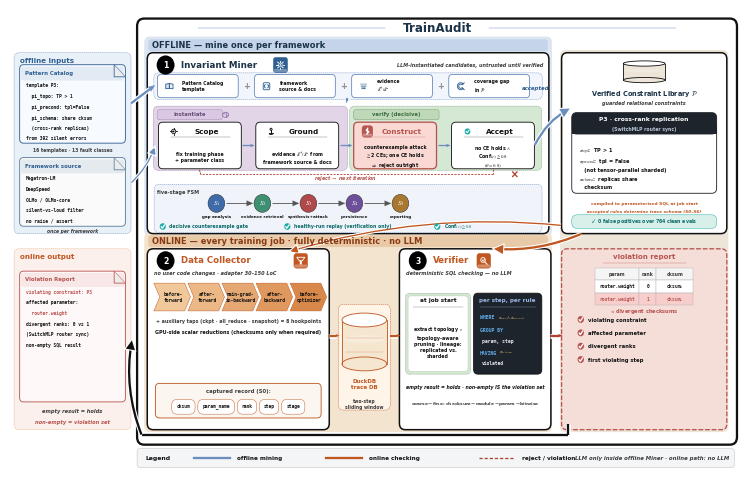

Python code for this plot: (Note: this script raises an exception after producing the figure.)
#!/usr/bin/env python3
"""v30 = v29 + Library subtitle clear of P3 dark header (no label change).
'guarded relational constraints' sits on white, not on charcoal band.
Labels identical to v29/v22. No Agents / 0-4 / 43k / fake hex.
"""
import matplotlib
matplotlib.use('Agg')
import matplotlib.pyplot as plt
import numpy as _np
from matplotlib.patches import FancyBboxPatch, FancyArrowPatch, Ellipse, Rectangle, Circle, Polygon
from matplotlib import rcParams

rcParams.update({
    'font.family': 'sans-serif',
    'font.sans-serif': ['DejaVu Sans', 'Arial', 'Helvetica', 'sans-serif'],
    'mathtext.fontset': 'stix',
    'pdf.fonttype': 42,
    'text.antialiased': True,
    'axes.linewidth': 0.7,
    'font.weight': 'medium',
})

# QUITE deeper pastels (Fig.3 path fills) + navy impact
BLUE = '#306092'          # QUITE navy
BLUE_SOFT = '#6C8EBF'
BLUE_DEEP = '#1A3348'
BLUE_BG = '#DCE6F2'       # deeper offline wash (was near-white)
ORANGE = '#C05621'
ORANGE_BG = '#F3E4D0'     # deeper online wash
ORANGE_SOFT = '#E8A87C'
RED = '#B85450'
RED_DEEP = '#AE4132'
GREEN = '#1AABA8'
GREEN_BG = '#D8EFEA'
DARK = '#111111'          # high-contrast ink
GRAY = '#3D3D3D'          # darker secondary (more impact)
GRAY_LINE = '#8A8A8A'
CARD = '#FFFFFF'
HUB_BG = '#EDE6D8'        # deeper beige hub
VIOL_BG = '#F5DDD8'       # deeper rose
LAVENDER = '#E1D5E7'      # QUITE lavender
PURPLE = '#9673A6'
MINT = '#D5E8D4'          # QUITE mint
PEACH = '#FAD9D5'         # QUITE peach
CREAM = '#FFF2CC'         # deeper cream
# stroke ladder — slightly heavier for impact
LW_HAIR, LW_THIN, LW_MID, LW_THICK = 0.32, 0.62, 0.95, 1.65

W, H = 144, 100
fig = plt.figure(figsize=(7.35, 4.62))  # denser print frame (QUITE packing)
ax = fig.add_axes([0.002, 0.002, 0.996, 0.996])
ax.set_xlim(0, W)
ax.set_ylim(0, H)
ax.axis('off')


def box(x, y, w, h, fc=CARD, ec=DARK, lw=None, r=1.05, ls='-', z=2):
    if lw is None:
        lw = LW_THIN
    p = FancyBboxPatch((x, y), w, h, boxstyle=f'round,pad=0,rounding_size={r}',
                       fc=fc, ec=ec, lw=lw, ls=ls, zorder=z,
                       joinstyle='round', capstyle='round')
    ax.add_patch(p)
    return p


def txt(x, y, s, fs=5, w='bold', c=DARK, ha='center', va='center',
        style='normal', family=None, ls=1.28, z=5):
    # default bold = QUITE high-contrast type; pass w='normal' for dense mono
    kw = dict(fontsize=fs, fontweight=w, color=c, ha=ha, va=va,
              style=style, linespacing=ls, zorder=z)
    if family:
        kw['family'] = family
    ax.text(x, y, s, **kw)


import matplotlib.patheffects as _pe


def arrow(p0, p1, c=DARK, lw=None, ls='-', style='-|>', ms=11, cs=None, z=4,
          halo=False):
    """Shaft + triangular head (never head-only / never overlap). Curved → patch."""
    if lw is None:
        lw = LW_MID
    p0 = _np.asarray(p0, dtype=float)
    p1 = _np.asarray(p1, dtype=float)
    if cs is not None:
        a = FancyArrowPatch(tuple(p0), tuple(p1), arrowstyle=style, mutation_scale=ms,
                            color=c, lw=lw, linestyle=ls, zorder=z,
                            connectionstyle=cs,
                            shrinkA=0.4, shrinkB=0.4,
                            joinstyle='miter', capstyle='butt')
        if halo:
            a.set_path_effects([_pe.Stroke(linewidth=lw + 1.6, foreground='white'),
                                _pe.Normal()])
        ax.add_patch(a)
        return
    v = p1 - p0
    L = float(_np.linalg.norm(v))
    if L < 1e-6:
        return
    u = v / L
    # head ≤ 35% of span → visible shaft; style='-' = shaft only
    head = 0.0 if style == '-' else min(1.25, max(0.5, L * 0.30))
    if style != '-' and L - head < 0.7:
        head = max(0.35, L * 0.38)
    base = p1 - u * head if head > 0 else p1
    if halo:
        ax.plot([p0[0], base[0]], [p0[1], base[1]], color='white', lw=lw + 1.8,
                solid_capstyle='butt', zorder=z - 0.1)
    ax.plot([p0[0], base[0]], [p0[1], base[1]], color=c, lw=lw,
            solid_capstyle='butt', zorder=z, linestyle=ls)
    if head > 0:
        perp = _np.array([-u[1], u[0]])
        hw = head * 0.40
        tri = _np.vstack([p1, base + perp * hw, base - perp * hw])
        ax.add_patch(Polygon(tri, closed=True, fc=c, ec=c, lw=0.15, zorder=z + 0.2))


def cyl(x, y, w, h, fc='#dbe7f3', ec=BLUE, z=3):
    # soft-banded cylinder (QUITE DB chrome)
    ax.add_patch(Rectangle((x, y + h * 0.12), w, h * 0.76, fc=fc, ec='none', zorder=z))
    ax.add_patch(Ellipse((x + w / 2, y + h * 0.12), w, h * 0.24, fc=fc, ec=ec, lw=LW_THIN, zorder=z))
    ax.plot([x, x], [y + h * 0.12, y + h * 0.88], color=ec, lw=LW_THIN, zorder=z + 1)
    ax.plot([x + w, x + w], [y + h * 0.12, y + h * 0.88], color=ec, lw=LW_THIN, zorder=z + 1)
    ax.add_patch(Ellipse((x + w / 2, y + h * 0.88), w, h * 0.24, fc='#FFFFFF', ec=ec, lw=LW_THIN, zorder=z + 2))
    ax.add_patch(Ellipse((x + w / 2, y + h * 0.55), w * 0.92, h * 0.14,
                         fc='white', ec='none', alpha=0.22, zorder=z + 1))


def badge(x, y, n, c='#000000', r=1.75, fs=5.6):
    ax.add_patch(Circle((x + 0.08, y - 0.1), r, fc='#000000', ec='none', alpha=0.12, zorder=5.8))
    ax.add_patch(Circle((x, y), r, fc=c, ec='none', zorder=6))
    txt(x, y - 0.04, n, fs=fs, w='bold', c='white', z=7)


def shadow(x, y, w, h, r=1.0):
    # QUITE crops are flat — keep only a hairline lift (no muddy dual shadow)
    ax.add_patch(FancyBboxPatch((x + 0.18, y - 0.22), w, h,
                 boxstyle=f'round,pad=0,rounding_size={r}',
                 fc='#000000', ec='none', alpha=0.025, zorder=1.6))


def chip(cx, cy, s, c):
    ax.add_patch(FancyBboxPatch((cx - s, cy - s), 2 * s, 2 * s,
                 boxstyle='round,pad=0,rounding_size=0.5',
                 fc=c, ec=c, lw=LW_HAIR, zorder=5.5))
    ax.add_patch(FancyBboxPatch((cx - s + 0.12, cy - s + 0.12), 2 * s - 0.24, 0.55,
                 boxstyle='round,pad=0,rounding_size=0.2',
                 fc='white', ec='none', alpha=0.32, zorder=5.6))


def pill(x, y, w, h, t, fc, ec, tc=DARK, fs=3.8):
    box(x, y, w, h, fc=fc, ec=ec, lw=LW_HAIR, r=min(h / 2, 1.05), z=4)
    txt(x + w / 2, y + h / 2, t, fs=fs, family='monospace', c=tc, z=5)


def checkbox(x, y, sz, c):
    # QUITE-style solid teal/red check disc
    ax.add_patch(Circle((x + sz / 2, y + sz / 2), sz * 0.55, fc=c, ec='none', zorder=5))
    ax.plot([x + 0.22 * sz, x + 0.42 * sz, x + 0.82 * sz],
            [y + 0.48 * sz, y + 0.22 * sz, y + 0.78 * sz], color='white', lw=LW_MID, zorder=6,
            solid_capstyle='round', solid_joinstyle='round')


def icon_target(cx, cy, s, c, lw=None):
    if lw is None:
        lw = LW_THIN
    ax.add_patch(Circle((cx, cy), 0.55 * s, fc='#EEF3F9', ec=c, lw=lw, zorder=6))
    ax.add_patch(Circle((cx, cy), 0.22 * s, fc=c, ec='none', zorder=6))
    for dx, dy in ((1, 0), (-1, 0), (0, 1), (0, -1)):
        ax.plot([cx + 0.55 * s * dx, cx + 0.95 * s * dx],
                [cy + 0.55 * s * dy, cy + 0.95 * s * dy], color=c, lw=lw, zorder=6)


def icon_layers(cx, cy, s, c, lw=None):
    if lw is None:
        lw = LW_THIN
    for k, (dy, alpha) in enumerate(((0.55, 0.35), (0.0, 0.55), (-0.55, 0.8))):
        w = (1.0 - 0.18 * k) * s
        ax.add_patch(FancyBboxPatch((cx - w, cy + dy * s - 0.22 * s), 2 * w, 0.44 * s,
                     boxstyle='round,pad=0,rounding_size=0.12',
                     fc=c, ec='none', alpha=alpha, zorder=6))


def icon_checkc(cx, cy, s, c, lw=None):
    if lw is None:
        lw = LW_THIN
    ax.add_patch(Circle((cx, cy), 0.75 * s, fc=GREEN, ec='none', zorder=6))
    ax.plot([cx - 0.35 * s, cx - 0.08 * s, cx + 0.42 * s],
            [cy + 0.0 * s, cy - 0.32 * s, cy + 0.32 * s], color='white', lw=lw * 1.2, zorder=6)


# ---------- soft-fill icons (QUITE PPT chrome) ----------
def icon_book(cx, cy, s, c, lw=None):
    if lw is None:
        lw = LW_THIN
    for sgn, fc in ((-1, '#D6E4F5'), (1, '#EAF1FA')):
        xs = [cx, cx + sgn * 1.05 * s, cx + sgn * 1.05 * s, cx]
        ys = [cy + 0.75 * s, cy + 0.55 * s, cy - 0.7 * s, cy - 0.55 * s]
        ax.add_patch(Polygon(list(zip(xs, ys)), closed=True, fc=fc, ec=c, lw=lw, zorder=6))
    ax.plot([cx, cx], [cy - 0.55 * s, cy + 0.75 * s], color=c, lw=lw, zorder=7)

def icon_doc(cx, cy, s, c, lw=None):
    if lw is None:
        lw = LW_THIN
    w, h, f = 0.85 * s, 1.15 * s, 0.35 * s
    xs = [cx - w, cx + w - f, cx + w, cx + w, cx - w, cx - w]
    ys = [cy + h, cy + h, cy + h - f, cy - h, cy - h, cy + h]
    ax.add_patch(Polygon(list(zip(xs, ys)), closed=True, fc='#F4F8FC', ec=c, lw=lw, zorder=6))
    ax.add_patch(Polygon([(cx + w - f, cy + h), (cx + w, cy + h - f), (cx + w - f, cy + h - f)],
                         closed=True, fc='#D0D8E4', ec=c, lw=LW_HAIR, zorder=7))
    # header band
    ax.add_patch(Rectangle((cx - w + 0.05 * s, cy + 0.35 * s), 2 * w - f - 0.1 * s, 0.55 * s,
                           fc=c, ec='none', alpha=0.18, zorder=6.5))
    for k, dy in enumerate((0.15, -0.25, -0.55)):
        ax.plot([cx - 0.5 * w, cx + (0.5 - 0.15 * k) * w], [cy + dy * s] * 2,
                color=c, lw=lw * 0.75, alpha=0.85, zorder=7)

def icon_gear(cx, cy, s, c, lw=None):
    if lw is None:
        lw = LW_THIN
    import numpy as _np
    ax.add_patch(Circle((cx, cy), 0.62 * s, fc='#EAF1FA' if c == 'white' else '#D6E4F5',
                        ec=c if c != 'white' else BLUE, lw=lw, zorder=6))
    ax.add_patch(Circle((cx, cy), 0.26 * s, fc='white', ec=c if c != 'white' else BLUE,
                        lw=lw * 0.85, zorder=6))
    ec = c if c != 'white' else 'white'
    for th in _np.arange(0, 360, 45):
        r = _np.deg2rad(th)
        ax.plot([cx + 0.62 * s * _np.cos(r), cx + 0.95 * s * _np.cos(r)],
                [cy + 0.62 * s * _np.sin(r), cy + 0.95 * s * _np.sin(r)],
                color=ec, lw=lw * 1.15, zorder=6, solid_capstyle='round')

def icon_shield(cx, cy, s, c, lw=None):
    if lw is None:
        lw = LW_THIN
    xs = [cx - 0.75 * s, cx + 0.75 * s, cx + 0.75 * s, cx, cx - 0.75 * s]
    ys = [cy + 0.75 * s, cy + 0.75 * s, cy - 0.05 * s, cy - 0.95 * s, cy - 0.05 * s]
    fc = 'white' if c == 'white' else '#E8F7F6'
    ec = c if c != 'white' else '#FFFFFF'
    ax.add_patch(Polygon(list(zip(xs, ys)), closed=True, fc=fc, ec=ec, lw=lw, zorder=6))
    ax.plot([cx - 0.32 * s, cx - 0.05 * s, cx + 0.42 * s],
            [cy + 0.02 * s, cy - 0.3 * s, cy + 0.38 * s],
            color=GREEN if c != 'white' else 'white', lw=lw, zorder=7)

def icon_replay(cx, cy, s, c, lw=None):
    if lw is None:
        lw = LW_THIN
    from matplotlib.patches import Arc as _Arc
    ax.add_patch(Circle((cx, cy), 0.85 * s, fc='#EEF3F9', ec='none', zorder=5.5))
    ax.add_patch(_Arc((cx, cy), 1.7 * s, 1.7 * s, angle=0, theta1=300, theta2=210,
                      ec=c, lw=lw, zorder=6))
    import numpy as _np
    r = _np.deg2rad(210)
    tipx, tipy = cx + 0.85 * s * _np.cos(r), cy + 0.85 * s * _np.sin(r)
    ax.add_patch(Polygon([(tipx + 0.32 * s, tipy + 0.1 * s),
                          (tipx - 0.22 * s, tipy + 0.28 * s),
                          (tipx + 0.05 * s, tipy - 0.38 * s)],
                         closed=True, fc=c, ec='none', zorder=6))

def icon_search(cx, cy, s, c, lw=None):
    if lw is None:
        lw = LW_THIN
    ec = c if c != 'white' else 'white'
    ax.add_patch(Circle((cx - 0.25 * s, cy + 0.25 * s), 0.62 * s,
                        fc='#EAF1FA' if c != 'white' else 'none',
                        ec=ec, lw=lw, zorder=6, alpha=0.95 if c != 'white' else 1))
    ax.plot([cx + 0.22 * s, cx + 0.85 * s], [cy - 0.22 * s, cy - 0.85 * s],
            color=ec, lw=lw * 1.25, zorder=6, solid_capstyle='round')
    if c != 'white':
        ax.plot([cx - 0.5 * s, cx - 0.28 * s, cx + 0.08 * s],
                [cy + 0.22 * s, cy - 0.02 * s, cy + 0.52 * s], color=GREEN, lw=lw * 0.9, zorder=6)

def icon_funnel(cx, cy, s, c, lw=None):
    """Data Collector — lifecycle funnel (better than T-probe)."""
    if lw is None:
        lw = LW_THIN
    ec = 'white' if c == 'white' else c
    top = [(cx - 1.05 * s, cy + 0.85 * s), (cx + 1.05 * s, cy + 0.85 * s),
           (cx + 0.38 * s, cy + 0.0 * s), (cx - 0.38 * s, cy + 0.0 * s)]
    ax.add_patch(Polygon(top, closed=True,
                         fc=('none' if c == 'white' else '#F8EDE0'),
                         ec=ec, lw=lw, zorder=6))
    ax.add_patch(FancyBboxPatch((cx - 0.26 * s, cy - 0.9 * s), 0.52 * s, 0.95 * s,
                 boxstyle='round,pad=0,rounding_size=0.08',
                 fc=ec, ec='none', zorder=6))


def icon_code(cx, cy, s, c, lw=None):
    """Framework source — code brackets."""
    if lw is None:
        lw = LW_THIN
    ax.add_patch(FancyBboxPatch((cx - 0.95 * s, cy - 0.95 * s), 1.9 * s, 1.9 * s,
                 boxstyle='round,pad=0,rounding_size=0.25',
                 fc='#F4F8FC', ec=c, lw=lw, zorder=6))
    # < >
    ax.plot([cx - 0.35 * s, cx - 0.7 * s, cx - 0.35 * s],
            [cy + 0.45 * s, cy, cy - 0.45 * s], color=c, lw=lw * 1.1, zorder=7,
            solid_joinstyle='round', solid_capstyle='round')
    ax.plot([cx + 0.35 * s, cx + 0.7 * s, cx + 0.35 * s],
            [cy + 0.45 * s, cy, cy - 0.45 * s], color=c, lw=lw * 1.1, zorder=7,
            solid_joinstyle='round', solid_capstyle='round')


def icon_gap(cx, cy, s, c, lw=None):
    """Coverage gap — incomplete ring (missing slice in library P)."""
    if lw is None:
        lw = LW_THIN
    from matplotlib.patches import Wedge
    ax.add_patch(Wedge((cx, cy), 0.95 * s, 40, 320, width=0.38 * s,
                       fc='#EEF3F9', ec=c, lw=lw, zorder=6))
    ax.plot([cx + 0.55 * s, cx + 1.05 * s], [cy + 0.55 * s, cy + 0.95 * s],
            color=c, lw=lw * 1.1, zorder=7, solid_capstyle='round')
    ax.plot([cx + 0.55 * s, cx + 1.05 * s], [cy - 0.55 * s, cy - 0.95 * s],
            color=c, lw=lw * 1.1, zorder=7, solid_capstyle='round')


def icon_bolt(cx, cy, s, c, lw=None):
    """Construct / counterexample attack — lightning bolt."""
    if lw is None:
        lw = LW_THIN
    pts = [(cx + 0.15 * s, cy + 0.95 * s), (cx - 0.45 * s, cy + 0.1 * s),
           (cx + 0.05 * s, cy + 0.1 * s), (cx - 0.2 * s, cy - 0.95 * s),
           (cx + 0.55 * s, cy - 0.05 * s), (cx + 0.1 * s, cy - 0.05 * s)]
    fc = 'white' if c == 'white' else PEACH
    ec = c if c != 'white' else 'white'
    ax.add_patch(Polygon(pts, closed=True, fc=fc, ec=ec, lw=lw, zorder=6))


def icon_anchor(cx, cy, s, c, lw=None):
    """Ground — evidence grounding."""
    if lw is None:
        lw = LW_THIN
    from matplotlib.patches import Arc as _Arc
    ax.add_patch(Circle((cx, cy + 0.55 * s), 0.28 * s, fc='#EEF3F9', ec=c, lw=lw, zorder=6))
    ax.plot([cx, cx], [cy + 0.27 * s, cy - 0.35 * s], color=c, lw=lw * 1.15, zorder=6)
    ax.add_patch(_Arc((cx, cy - 0.35 * s), 1.2 * s, 0.9 * s, angle=0,
                      theta1=200, theta2=340, ec=c, lw=lw, zorder=6))
    ax.plot([cx - 0.55 * s, cx + 0.55 * s], [cy - 0.35 * s] * 2, color=c, lw=lw, zorder=6)


def icon_verify(cx, cy, s, c, lw=None):
    """Verifier — magnifier + check (SQL checking)."""
    if lw is None:
        lw = LW_THIN
    ec = c if c != 'white' else 'white'
    ax.add_patch(Circle((cx - 0.2 * s, cy + 0.2 * s), 0.58 * s,
                        fc='#EAF1FA' if c != 'white' else 'none', ec=ec, lw=lw, zorder=6))
    ax.plot([cx + 0.25 * s, cx + 0.85 * s], [cy - 0.25 * s, cy - 0.85 * s],
            color=ec, lw=lw * 1.3, zorder=6, solid_capstyle='round')
    chk = 'white' if c == 'white' else GREEN
    ax.plot([cx - 0.42 * s, cx - 0.18 * s, cx + 0.22 * s],
            [cy + 0.18 * s, cy - 0.05 * s, cy + 0.45 * s],
            color=chk, lw=lw * 1.05, zorder=7, solid_capstyle='round', solid_joinstyle='round')


def icon_person(cx, cy, s, c):
    ax.add_patch(Circle((cx, cy + 0.5 * s), 0.42 * s, fc=c, ec='none', zorder=6))
    ax.add_patch(Ellipse((cx, cy - 0.45 * s), 1.5 * s, 1.05 * s, fc=c, ec='none', zorder=6))

# back-compat alias
icon_probe = icon_funnel


# ================= symmetry grid (left bay ↔ lanes ↔ right bay) =================
# Twin lanes share H; denser packing vs v24 (same inset symmetry).
BAND_X, BAND_W, BAND_H = 27.2, 78.6, 2.15
BAND_INSET = 0.32
ON_Y, ON_H = 15.6, 33.2            # compact equal lanes
BAND_ON_Y = ON_Y + ON_H + BAND_INSET
OFF_Y = BAND_ON_Y + BAND_H + BAND_INSET
OFF_H = ON_H
BAND_OFF_Y = OFF_Y + OFF_H + BAND_INSET
LX, LW = 0.8, 23.0
RX, RW = 108.5, 32.5
CX = LX + LW / 2
_OUTER_X, _OUTER_W = 25.0, 118.0
_TITLE_CX = _OUTER_X + _OUTER_W / 2   # true center of outer frame

# ================= outer container =================
_BOTTOM_PAD = 2.75   # room for under-lane output arrow (no text cover)
_TITLE_AIR = 2.05
_TOP_PAD = 1.75
_outer_y = ON_Y - _BOTTOM_PAD
_title_y = BAND_OFF_Y + BAND_H + _TITLE_AIR
_outer_top = _title_y + _TOP_PAD
_outer_h = _outer_top - _outer_y
assert _outer_top < 99.2, (_outer_top, 'title/frame overflow')
shadow(_OUTER_X, _outer_y, _OUTER_W, _outer_h, r=1.6)
box(_OUTER_X, _outer_y, _OUTER_W, _outer_h, fc='#FFFFFF', ec='#111111', lw=LW_THICK, r=1.4, z=1.8)
box(26.4, OFF_Y - 0.45, 80.2, OFF_H + BAND_H + BAND_INSET + 0.95, fc=BLUE_BG, ec='none', r=1.1, z=1.85)
box(26.4, ON_Y - 0.45, 80.2, ON_H + BAND_H + BAND_INSET + 0.95, fc=ORANGE_BG, ec='none', r=1.1, z=1.85)
box(RX - 0.3, ON_Y - 0.45, RW + 0.6, OFF_Y + OFF_H - ON_Y + 0.95, fc=HUB_BG, ec='none', r=1.1, z=1.85)
txt(_TITLE_CX, _title_y, 'TrainAudit', fs=8.6, w='bold', c=BLUE_DEEP)
ax.plot([_OUTER_X + 12.0, _TITLE_CX - 10.2], [_title_y, _title_y], color=BLUE_SOFT, lw=LW_HAIR, zorder=4)
ax.plot([_TITLE_CX + 10.2, _OUTER_X + _OUTER_W - 12.0], [_title_y, _title_y],
        color=BLUE_SOFT, lw=LW_HAIR, zorder=4)

ax.add_patch(FancyBboxPatch((BAND_X, BAND_OFF_Y), BAND_W, BAND_H,
             boxstyle='round,pad=0,rounding_size=0.5',
             fc='#C5D4E8', ec='none', zorder=2))
txt(BAND_X + 0.8, BAND_OFF_Y + BAND_H / 2, 'OFFLINE — mine once per framework',
    fs=5.95, w='bold', c=BLUE_DEEP, ha='left')
ax.add_patch(FancyBboxPatch((BAND_X, BAND_ON_Y), BAND_W, BAND_H,
             boxstyle='round,pad=0,rounding_size=0.5',
             fc='#E8C9A8', ec='none', zorder=2))
txt(BAND_X + 0.8, BAND_ON_Y + BAND_H / 2, 'ONLINE — every training job · fully deterministic · no LLM',
    fs=5.95, w='bold', c='#8A3A12', ha='left')


def folded_doc(x, y, w, h, lines, title=None, title_c=DARK, ec=DARK, fc='#fafafa', hl=None):
    """QUITE doc card: generous pad, sharp ink, soft header wash."""
    fold = min(2.2, w * 0.18)
    shadow(x, y, w, h, r=0.75)
    ax.add_patch(FancyBboxPatch((x, y), w, h, boxstyle='round,pad=0,rounding_size=0.75',
                                fc=fc, ec=ec, lw=LW_THIN, zorder=3,
                                joinstyle='round'))
    if title:
        ax.add_patch(FancyBboxPatch((x + 0.25, y + h - 2.9), w - 0.5, 2.55,
                     boxstyle='round,pad=0,rounding_size=0.45',
                     fc=title_c, ec='none', alpha=0.10, zorder=3.5))
        txt(x + 1.05, y + h - 1.55, title, fs=3.9, w='bold', c=title_c, ha='left', z=5)
        y0 = y + h - 3.85
    else:
        y0 = y + h - 2.0
    ax.add_patch(Polygon([(x + w - fold, y + h), (x + w, y + h - fold), (x + w - fold, y + h - fold)],
                         closed=True, fc='#ECECEC', ec=ec, lw=LW_HAIR, zorder=4))
    ax.plot([x + w - fold, x + w - fold, x + w], [y + h, y + h - fold, y + h - fold],
            color=ec, lw=LW_HAIR, zorder=5)
    for i, ln in enumerate(lines):
        fam = None if ('$' in ln or '\\' in ln) else 'monospace'
        cc = (hl or {}).get(i, DARK)
        txt(x + 1.15, y0 - i * 1.95, ln, fs=3.3, family=fam, ha='left',
            c=cc, w='bold', z=5, ls=1.3)


def dashed_group(x, y, w, h, fc, label=None, lc=GRAY):
    """QUITE soft pastel subsection — pale fill + light dashed rim."""
    box(x, y, w, h, fc=fc, ec=lc, lw=LW_HAIR, r=1.0, ls=(0, (2.6, 1.8)), z=2)
    if label:
        txt(x + 1.4, y + h - 1.45, label, fs=3.7, w='bold', c=lc, ha='left', z=5)


def icon_agent(cx, cy, s, tool='bulb', c='#39404d'):
    """QUITE person+tool agent glyph (offline roles only)."""
    import numpy as _np
    ax.add_patch(Circle((cx, cy + 0.55 * s), 0.38 * s, fc=c, ec='none', zorder=6))
    ax.add_patch(Ellipse((cx, cy - 0.35 * s), 1.1 * s, 0.95 * s, fc=c, ec='none', zorder=6))
    if tool == 'bulb':
        ax.add_patch(Circle((cx + 0.85 * s, cy + 0.7 * s), 0.32 * s, fc='none', ec=c, lw=0.55, zorder=6))
        ax.plot([cx + 0.85 * s, cx + 0.85 * s], [cy + 0.38 * s, cy + 0.15 * s], color=c, lw=0.55, zorder=6)
    elif tool == 'pen':
        ax.plot([cx + 0.55 * s, cx + 1.15 * s], [cy + 0.15 * s, cy + 0.85 * s], color=c, lw=0.7, zorder=6)
        ax.plot([cx + 0.55 * s, cx + 0.7 * s], [cy + 0.15 * s, cy + 0.0 * s], color=c, lw=0.55, zorder=6)
    elif tool == 'shield':
        icon_shield(cx + 0.9 * s, cy + 0.55 * s, 0.55 * s, c, lw=0.55)
    elif tool == 'disk':
        ax.add_patch(Ellipse((cx + 0.9 * s, cy + 0.55 * s), 0.7 * s, 0.45 * s, fc='none', ec=c, lw=0.55, zorder=6))
        ax.plot([cx + 0.55 * s, cx + 1.25 * s], [cy + 0.55 * s, cy + 0.55 * s], color=c, lw=0.45, zorder=6)
    elif tool == 'report':
        icon_doc(cx + 0.85 * s, cy + 0.5 * s, 0.55 * s, c, lw=0.5)


def icon_brain(cx, cy, s, c, lw=None):
    if lw is None:
        lw = LW_THIN
    from matplotlib.patches import Arc as _Arc
    ax.add_patch(Ellipse((cx, cy), 1.9 * s, 1.5 * s, fc=LAVENDER, ec=c, lw=lw, zorder=6))
    ax.plot([cx, cx], [cy - 0.72 * s, cy + 0.72 * s], color=c, lw=lw * 0.8, zorder=6)
    ax.add_patch(_Arc((cx - 0.45 * s, cy + 0.12 * s), 0.7 * s, 0.5 * s,
                      theta1=0, theta2=180, ec=c, lw=lw * 0.7, zorder=6))
    ax.add_patch(_Arc((cx + 0.45 * s, cy - 0.12 * s), 0.7 * s, 0.5 * s,
                      theta1=180, theta2=360, ec=c, lw=lw * 0.7, zorder=6))


def red_x(cx, cy, s=1.0, c=None):
    if c is None:
        c = RED_DEEP
    ax.plot([cx - s, cx + s], [cy - s, cy + s], color=c, lw=LW_MID, zorder=7,
            solid_capstyle='round')
    ax.plot([cx - s, cx + s], [cy + s, cy - s], color=c, lw=LW_MID, zorder=7,
            solid_capstyle='round')

# ================= left bay: offline inputs (= OFF block y/h) =================
dashed_group(LX, OFF_Y, LW, OFF_H, '#E8F0F8', label=None, lc=BLUE_SOFT)
txt(LX + 1.2, OFF_Y + OFF_H - 1.55, 'offline inputs', fs=5.1, w='bold', c=BLUE, ha='left')
_doc_w = LW - 2.2
folded_doc(LX + 1.1, OFF_Y + 16.6, _doc_w, 14.4,
           lines=['template P3:',
                  '  pi_topo: TP > 1',
                  '  pi_precond: tpl=False',
                  '  pi_schema: share cksum',
                  '  (cross-rank replicas)',
                  'from 392 silent errors'],
           title='Pattern Catalog', title_c=BLUE, ec=BLUE, fc='#F7FAFF')
txt(CX, OFF_Y + 15.2, '16 templates · 13 fault classes', fs=3.25, c=GRAY)
folded_doc(LX + 1.1, OFF_Y + 1.35, _doc_w, 12.6,
           lines=['Megatron-LM',
                  'DeepSpeed',
                  'OLMo / OLMo-core',
                  'silent-vs-loud filter',
                  'no raise / assert'],
           title='Framework source', title_c=BLUE, ec='#5A7A9A', fc='#FAFAFA')
txt(CX, OFF_Y + 0.45, 'once per framework', fs=3.25, style='italic', c=GRAY)
arrow((LX + LW, OFF_Y + OFF_H * 0.72), (28.5, OFF_Y + OFF_H * 0.82),
      c=BLUE_SOFT, lw=LW_THICK, ms=10, halo=True)
arrow((LX + LW, OFF_Y + OFF_H * 0.28), (28.5, OFF_Y + OFF_H * 0.48),
      c=BLUE_SOFT, lw=LW_MID, ms=9, cs='arc3,rad=0.12', halo=True)

# ================= Invariant Miner (offline row) — denser stack =================
_my, _mh = OFF_Y, OFF_H
shadow(27, _my, 79, _mh)
box(27, _my, 79, _mh, fc=CARD, ec='#111111', lw=LW_MID + 0.15, r=1.15)
_mt = _my + _mh
badge(30.6, _mt - 2.25, '1')
txt(33.6, _mt - 2.25, 'Invariant Miner', fs=6.35, w='bold', c=BLUE_DEEP, ha='left')
chip(53.2, _mt - 2.25, 1.4, BLUE)
icon_gear(53.2, _mt - 2.25, 0.82, 'white')
txt(104.8, _mt - 2.25, 'LLM-instantiated candidates, untrusted until verified',
    fs=3.55, style='italic', c=GRAY, ha='right')

_comp_y = _mt - 8.55
dashed_group(28.3, _comp_y, 76.4, 4.85, '#F2F6FC', label=None, lc=BLUE_SOFT)
_plus_w, _plus_gap = 15.9, 3.2
_plus_x0 = 29.0
plus_cards = [
    (icon_book, 'Pattern Catalog\ntemplate'),
    (icon_code, 'framework\nsource & docs'),
    (icon_layers, 'evidence\n$\\mathcal{E}^{+}/\\mathcal{E}^{-}$'),
    (icon_gap, 'coverage gap\nin $\\mathcal{P}$'),
]
for i, (ic, lb) in enumerate(plus_cards):
    px = _plus_x0 + i * (_plus_w + _plus_gap)
    box(px, _comp_y + 0.3, _plus_w, 4.25, fc='#FFFFFF', ec=BLUE_SOFT, lw=LW_THIN, r=0.7)
    ic(px + 2.35, _comp_y + 2.4, 0.68, BLUE)
    txt(px + 4.9, _comp_y + 2.4, lb, fs=3.3, ls=1.28, ha='left')
for i in range(3):
    gx = _plus_x0 + (i + 1) * _plus_w + i * _plus_gap + _plus_gap / 2
    txt(gx, _comp_y + 2.4, '+', fs=5.9, w='bold', c=GRAY_LINE)
arrow((66.2, _comp_y + 0.15), (66.2, _comp_y - 0.7), c=BLUE_SOFT, lw=LW_THICK, ms=8, halo=True)

_step_y, _step_h = _my + 11.9, 8.55
dashed_group(28.2, _step_y - 0.3, 38.2, _step_h + 3.25, LAVENDER, label=None, lc=PURPLE)
dashed_group(66.8, _step_y - 0.3, 37.8, _step_h + 3.25, MINT, label=None, lc='#7A9E72')
box(29.0, _step_y + _step_h + 0.45, 12.8, 1.85, fc='#D9C8E4', ec=PURPLE, lw=LW_HAIR, r=0.4, ls=(0, (1.8, 1.2)))
txt(35.4, _step_y + _step_h + 1.35, 'instantiate', fs=3.75, w='bold', c='#6B4F7A')
box(67.6, _step_y + _step_h + 0.45, 16.8, 1.85, fc='#BFD9B8', ec='#5B8A5B', lw=LW_HAIR, r=0.4, ls=(0, (1.8, 1.2)))
txt(76.0, _step_y + _step_h + 1.35, 'verify (decisive)', fs=3.75, w='bold', c='#3D6B3D')
icon_brain(42.4, _step_y + _step_h + 1.35, 0.62, PURPLE)

steps = [
    (29.2, 'Scope', 'fix training phase\n+ parameter class', DARK, 0.7, '#FFFFFF'),
    (48.35, 'Ground', 'evidence $\\mathcal{E}^{+}/\\mathcal{E}^{-}$ from\nframework source & docs', DARK, 0.7, '#FFFFFF'),
    (67.6, 'Construct', 'counterexample attack\n$\\geq$2 CEs; one CE holds\n$\\Rightarrow$ reject outright', RED, 1.1, PEACH),
    (86.85, 'Accept', 'no CE holds $\\wedge$\nConf$(c) \\geq 0.8$\n$(\\theta = 0.8)$', DARK, 0.7, '#FFFFFF'),
]
_title_yy = _step_y + _step_h - 1.7
for x, name, sub, ec, lw, fc in steps:
    box(x, _step_y, 16.3, _step_h, fc=fc, ec=ec, lw=(LW_MID if ec is RED else LW_THIN), r=0.85)
    txt(x + 9.5, _title_yy, name, fs=5.25, w='bold', c=ec)
    ax.plot([x + 2.4, x + 14.0], [_title_yy - 1.05, _title_yy - 1.05], color=ec, lw=LW_HAIR, alpha=0.55, zorder=5)
    txt(x + 8.15, _step_y + 2.15, sub, fs=3.4, ls=1.22)
    if name == 'Scope':
        icon_target(x + 3.0, _title_yy, 0.75, DARK)
    elif name == 'Ground':
        icon_anchor(x + 3.0, _title_yy, 0.72, DARK)
    elif name == 'Accept':
        icon_checkc(x + 3.15, _title_yy, 0.75, DARK)
    elif name == 'Construct':
        chip(x + 2.7, _title_yy, 1.05, RED)
        icon_bolt(x + 2.7, _title_yy + 0.05, 0.68, 'white')
_mid_y = _step_y + _step_h / 2
for x0 in (45.7, 64.95, 84.25):
    arrow((x0, _mid_y), (x0 + 2.35, _mid_y), c=BLUE_SOFT, lw=LW_MID, ms=7)

_rej_y = _step_y - 1.0
arrow((95.0, _step_y - 0.12), (95.0, _rej_y), c=RED_DEEP, lw=LW_THIN, ls=(0, (2.4, 1.5)), style='-')
arrow((95.0, _rej_y), (37.3, _rej_y), c=RED_DEEP, lw=LW_THIN, ls=(0, (2.4, 1.5)), style='-')
arrow((37.3, _rej_y), (37.3, _step_y - 0.15), c=RED_DEEP, lw=LW_THIN, ls=(0, (2.4, 1.5)))
red_x(99.3, _rej_y, 0.45)
txt(66.0, _rej_y - 0.75, 'reject $\\rightarrow$ next iteration', fs=3.4, c=RED, style='italic')

_fsm_box_y, _fsm_box_h = _my + 0.2, 8.85
dashed_group(28.35, _fsm_box_y, 76.3, _fsm_box_h, '#F0F4FA', label=None, lc=BLUE_SOFT)
txt(28.9, _fsm_box_y + _fsm_box_h - 1.4, 'five-stage FSM', fs=3.6, c=GRAY, ha='left')
fsm = [('$S_1$', 'gap analysis', '#3F6BA8'), ('$S_2$', 'evidence retrieval', '#3F8F72'),
       ('$S_3$', 'synthesis+attack', '#B04A4A'), ('$S_4$', 'persistence', '#6E4F9A'),
       ('$S_5$', 'reporting', '#A87830')]
_fsm_r, _fsm_y, _fsm_dx = 1.65, _fsm_box_y + 5.35, 9.05
for k, (sn, lb, cc) in enumerate(fsm):
    cx = 40.6 + k * _fsm_dx
    ax.add_patch(Circle((cx, _fsm_y), _fsm_r, fc=cc, ec='#222222', lw=LW_HAIR, zorder=5))
    txt(cx, _fsm_y - 0.05, sn, fs=4.9, c='white', w='bold', z=6)
    txt(cx, _fsm_y - 2.45, lb, fs=2.95, c=DARK)
    if k < 4:
        arrow((cx + _fsm_r + 0.2, _fsm_y), (cx + _fsm_dx - _fsm_r - 0.2, _fsm_y),
              c='#555555', lw=LW_THIN, ms=6)

cred = [(29.5, 'decisive counterexample gate'),
        (54.0, 'healthy-run replay (verification only)'),
        (83.5, 'Conf$(c) \\geq 0.8$')]
for cx0, tt in cred:
    checkbox(cx0, _my + 0.75, 1.1, GREEN)
    txt(cx0 + 1.85, _my + 1.28, tt, fs=3.3, c='#0A6A68', ha='left')

arrow((103.2, _mid_y), (110.2, _mt - 10.2), c=BLUE_SOFT, lw=LW_THICK, ms=10, cs='arc3,rad=-0.16', halo=True)
txt(106.2, _mt - 6.6, 'accepted', fs=3.85, c=BLUE, style='italic', ha='right')

# ================= Verified Constraint Library (= OFF block y/h, mirrors left) =================
_rc = RX + RW / 2
shadow(RX, OFF_Y, RW, OFF_H)
box(RX, OFF_Y, RW, OFF_H, fc=CARD, ec='#111111', lw=LW_MID + 0.15, r=1.15)
_lt = OFF_Y + OFF_H
cyl(_rc - 4.1, _lt - 5.5, 8.2, 4.0, fc='#EDE6D8', ec=DARK)
txt(_rc, _lt - 7.6, 'Verified Constraint Library $\\mathcal{P}$', fs=4.7, w='bold', c=BLUE_DEEP)
# subtitle on white card only — keep ≥1.4 clear above P3 charcoal header
txt(_rc, _lt - 9.25, 'guarded relational constraints', fs=3.55, style='italic', c=GRAY)
_p3h = 14.8
_p3y = _lt - 11.0 - _p3h          # top = _lt - 11.0 → air under subtitle
shadow(RX + 2.0, _p3y, RW - 4.0, _p3h, r=0.95)
box(RX + 2.0, _p3y, RW - 4.0, _p3h, fc='#FFFFFF', ec='#222222', lw=LW_THIN, r=0.95)
box(RX + 2.0, _p3y + _p3h - 4.0, RW - 4.0, 4.0, fc='#1E242C', ec='none', r=0.95, z=3)
ax.add_patch(Rectangle((RX + 2.0, _p3y + _p3h - 4.0), RW - 4.0, 1.8, fc='#1E242C', ec='none', zorder=3))
txt(_rc, _p3y + _p3h - 1.3, 'P3 · cross-rank replication', fs=4.35, w='bold', c='white', z=5)
txt(_rc, _p3y + _p3h - 3.0, '(SwitchMLP router sync)', fs=3.35, w='bold', c='#B8C4D8', z=5)
txt(RX + 3.5, _p3y + 4.7, '$\\pi_{topo}$:  TP > 1\n$\\pi_{precond}$:  tpl = False\n   (not tensor-parallel sharded)\n$\\pi_{schema}$:  replicas share\n   checksum',
    fs=3.6, ha='left', ls=1.26)
txt(_rc, OFF_Y + 5.5, 'compiled to parameterized SQL at job start', fs=3.2, c=ORANGE, w='bold')
txt(_rc, OFF_Y + 4.05, 'accepted rules determine trace schema (S0–S6)',
    fs=3.1, c=ORANGE, style='italic')
pill(RX + 2.0, OFF_Y + 0.95, RW - 4.0, 2.5, '', GREEN_BG, GREEN)
txt(_rc, OFF_Y + 2.2, '$\\checkmark$  0 false positives over 764 clean evals', fs=3.35, c='#0A6A68', z=6)
# Lib → Collector (schema); Lib → Verifier drawn after ❸ exists (top-edge tip)
arrow((RX, OFF_Y + 1.5), (55.0, ON_Y + ON_H - 0.5), c=ORANGE, lw=LW_MID, ms=10,
      cs='arc3,rad=0.10', halo=True)

# ================= Data Collector / DuckDB / Verifier — gutters = offline arrow span =====
_oy, _oh = ON_Y, ON_H
_ot = _oy + _oh
# short DuckDB gutters (visible shaft, no layout push / left overflow)
_c0, _cw = 27.0, 35.8          # Collector → 62.8
_db0, _dbw = 64.6, 10.2        # DuckDB  → 74.8  (gap 1.8)
_v0, _vw = 76.6, 29.8          # Verifier → 106.4 (gap 1.8; →RX gap 2.1)
shadow(_c0, _oy, _cw, _oh)
box(_c0, _oy, _cw, _oh, fc=CARD, ec='#111111', lw=LW_MID + 0.15, r=1.15)
badge(_c0 + 3.6, _ot - 2.2, '2')
txt(_c0 + 6.6, _ot - 2.2, 'Data Collector', fs=6.2, w='bold', c=ORANGE, ha='left')
chip(_c0 + 30.2, _ot - 2.2, 1.35, ORANGE)
icon_funnel(_c0 + 30.2, _ot - 2.2, 0.76, 'white')
txt(_c0 + 1.4, _ot - 4.55, 'no user code changes · adapter 30–150 LoC', fs=3.65,
    style='italic', c=GRAY, ha='left')

anchors = ['before-\nforward', 'after-\nforward', 'main-grad-\nin-backward',
           'after-\nbackward', 'before-\noptimizer']
tints = ['#F0C89A', '#EBB886', '#E5A872', '#DF985E', '#D8884A']
_chev_mid = _ot - 8.85
for i, a in enumerate(anchors):
    x = _c0 + 1.3 + i * 6.7
    w, n = 7.2, 1.15
    pts = [(x, _chev_mid - 2.55), (x + w - n, _chev_mid - 2.55), (x + w, _chev_mid),
           (x + w - n, _chev_mid + 2.55), (x, _chev_mid + 2.55), (x + n, _chev_mid)]
    ax.add_patch(Polygon(pts, closed=True, fc=tints[i], ec=ORANGE, lw=LW_HAIR, zorder=3))
    txt(x + w / 2 + 0.15, _chev_mid, a, fs=3.3, family='monospace', w='bold', z=5)
txt(_c0 + _cw / 2, _chev_mid - 4.45, '+ auxiliary taps (ckpt · all_reduce · snapshot) = 8 hookpoints',
    fs=3.4, c=GRAY)
txt(_c0 + _cw / 2, _chev_mid - 6.55, 'GPU-side scalar reductions (checksums only when required)', fs=3.5)
_rec_y = _oy + 2.15
box(_c0 + 1.6, _rec_y, _cw - 3.2, 6.35, fc='#FBF6EF', ec=ORANGE, lw=LW_THIN, r=0.8)
txt(_c0 + _cw / 2, _rec_y + 4.85, 'captured record (S0):', fs=3.8, c=GRAY)
_pw = [('cksum', 4.6), ('param_name', 7.2), ('rank', 3.8), ('step', 3.8), ('stage', 4.6)]
_x = _c0 + 1.6 + ((_cw - 3.2) - (sum(w for _, w in _pw) + 0.55 * 4)) / 2
for _t, _w in _pw:
    pill(_x, _rec_y + 0.7, _w, 2.7, _t, 'white', ORANGE, fs=3.35)
    _x += _w + 0.55

# DuckDB
_db_y = _oy + 3.6
dashed_group(_db0, _db_y, _dbw, 19.4, '#FFF4E8', label=None, lc=ORANGE)
cyl(_db0 + 0.7, _db_y + 7.2, _dbw - 1.4, 10.6, fc='#F5E6D0', ec=ORANGE)
for _yy in (_db_y + 10.6, _db_y + 13.3):
    ax.plot([_db0 + 1.4, _db0 + _dbw - 1.4], [_yy, _yy], color=ORANGE, lw=LW_HAIR, alpha=0.45, zorder=4)
txt(_db0 + _dbw / 2, _db_y + 4.7, 'DuckDB\ntrace DB', fs=4.0, w='bold', c=ORANGE, ls=1.18)
txt(_db0 + _dbw / 2, _db_y + 1.05, 'two-step\nsliding window', fs=3.25, c=GRAY, ls=1.18)
# short bridges in gutters (inset so head stays inside gap, not past box edge)
_bridge_y = _oy + _oh * 0.52
arrow((_c0 + _cw - 0.1, _bridge_y), (_db0 + 0.15, _bridge_y),
      c=ORANGE, lw=LW_THICK, ms=9, halo=True)
arrow((_db0 + _dbw - 0.1, _bridge_y), (_v0 + 0.15, _bridge_y),
      c=ORANGE, lw=LW_THICK, ms=9, halo=True)

# ================= Verifier =================
shadow(_v0, _oy, _vw, _oh)
box(_v0, _oy, _vw, _oh, fc=CARD, ec='#111111', lw=LW_MID + 0.15, r=1.15)
badge(_v0 + 3.6, _ot - 2.2, '3')
txt(_v0 + 6.6, _ot - 2.2, 'Verifier', fs=6.2, w='bold', c=ORANGE, ha='left')
chip(_v0 + 16.6, _ot - 2.2, 1.35, ORANGE)
icon_verify(_v0 + 16.6, _ot - 2.2, 0.76, 'white')
txt(_v0 + 1.2, _ot - 4.55, 'deterministic SQL checking — no LLM', fs=3.65,
    style='italic', c=GRAY, ha='left')
_vq_y, _vq_h = _oy + 10.2, 14.85
box(_v0 + 1.2, _vq_y, 12.8, _vq_h, fc=MINT, ec='#7A9E72', lw=LW_HAIR, r=0.85, ls=(0, (2.6, 1.8)))
box(_v0 + 1.7, _vq_y + 0.5, 11.8, _vq_h - 1.0, fc='#FFFFFF', ec='#B8C8B4', lw=LW_HAIR, r=0.65)
txt(_v0 + 7.6, _vq_y + _vq_h - 1.4, 'at job start', fs=4.15, w='bold')
ax.plot([_v0 + 2.6, _v0 + 12.6], [_vq_y + _vq_h - 2.6, _vq_y + _vq_h - 2.6],
        color=GRAY_LINE, lw=LW_HAIR, zorder=5)
txt(_v0 + 7.6, _vq_y + 5.85, 'extract topology $\\tau$\ntopology-aware\npruning · lineage:\nreplicated vs.\nsharded', fs=3.45, ls=1.32)
box(_v0 + 14.6, _vq_y, 13.4, _vq_h, fc='#1E242C', ec='#111111', lw=LW_THIN, r=0.85)
txt(_v0 + 21.3, _vq_y + _vq_h - 1.4, 'per step, per rule', fs=4.05, w='bold', c='#9DB8E8')
ax.plot([_v0 + 15.8, _v0 + 26.8], [_vq_y + _vq_h - 2.6, _vq_y + _vq_h - 2.6],
        color='#7A8A9A', lw=LW_HAIR, zorder=5)
_KW, _TX, _PI = '#61AFEF', '#E8EBF0', '#E5C07B'
_sql_y = _vq_y + _vq_h - 4.4
txt(_v0 + 15.8, _sql_y, 'WHERE', fs=3.45, ha='left', family='monospace', c=_KW, w='bold')
txt(_v0 + 19.4, _sql_y, '$\\pi_{topo}\\wedge\\pi_{precond}$', fs=3.3, ha='left', c=_PI, w='bold')
txt(_v0 + 15.8, _sql_y - 2.35, 'GROUP BY', fs=3.45, ha='left', family='monospace', c=_KW, w='bold')
txt(_v0 + 16.3, _sql_y - 4.35, 'param, step', fs=3.45, ha='left', family='monospace', c=_TX, w='bold')
txt(_v0 + 15.8, _sql_y - 6.55, 'HAVING', fs=3.45, ha='left', family='monospace', c=_KW, w='bold')
txt(_v0 + 19.5, _sql_y - 6.55, '$\\pi_{schema}$', fs=3.3, ha='left', c=_PI, w='bold')
txt(_v0 + 16.3, _sql_y - 8.45, 'violated', fs=3.35, ha='left', family='monospace', c=_TX, w='bold')
txt(_v0 + _vw / 2, _oy + 7.7, 'empty result = holds · non-empty IS the violation set',
    fs=3.35, style='italic')
txt(_v0 + _vw / 2, _oy + 4.7, 'coarse$\\rightarrow$fine: checksum$\\rightarrow$module$\\rightarrow$param$\\rightarrow$bitwise',
    fs=3.15, c=GRAY)
# Verifier → violation (short gutter)
arrow((_v0 + _vw - 0.1, _bridge_y), (RX + 0.15, _bridge_y),
      c=RED_DEEP, lw=LW_THICK, ms=9, halo=True)
# Lib → Verifier: hub gutter → tip on ❸ TOP edge (clear of SQL / mint cards)
arrow((RX + 4.0, OFF_Y), (_v0 + _vw * 0.62, _ot), c=ORANGE, lw=LW_THICK, ms=10,
      cs='arc3,rad=-0.12', halo=True)

# ================= Violation panel — top-down tight stack (kill mid-panel air) =================
shadow(RX, ON_Y, RW, ON_H)
box(RX, ON_Y, RW, ON_H, fc=VIOL_BG, ec=RED, lw=LW_MID, r=1.05, ls=(0, (3.0, 2.0)))
_vt = ON_Y + ON_H
_cols = [('param', 8.6), ('rank', 3.4), ('cksum', 7.2)]
_rows = [('router.weight', '0', 'cksum$_A$', False), ('router.weight', '1', 'cksum$_B$', True)]
_items = ['violating constraint', 'affected parameter',
          'divergent ranks', 'first violating step']
_tw = sum(w for _, w in _cols)
_tx, _rh = _rc - _tw / 2, 2.3
# title → rule → table → × → checks (fixed small gaps; bottom kept for exit arrow)
_vtitle_y = _vt - 1.5
txt(_rc, _vtitle_y, 'violation report', fs=5.05, w='bold', c=RED)
ax.plot([_rc - 8.2, _rc + 8.2], [_vtitle_y - 1.15, _vtitle_y - 1.15],
        color=RED, lw=LW_HAIR, alpha=0.7, zorder=5)
_ty = _vtitle_y - 2.0
_cx = _tx
for _h, _wd in _cols:
    ax.add_patch(Rectangle((_cx, _ty - _rh), _wd, _rh, fc='#F5F5F5', ec='#B3B3B3', lw=LW_HAIR, zorder=4))
    txt(_cx + _wd / 2, _ty - _rh / 2, _h, fs=3.35, c=GRAY, z=5)
    _cx += _wd
for _r, (_p, _rk, _ck, _bad) in enumerate(_rows):
    _cx = _tx
    _yy = _ty - _rh * (_r + 2)
    for _v, (_h, _wd) in zip((_p, _rk, _ck), _cols):
        ax.add_patch(Rectangle((_cx, _yy), _wd, _rh, fc='#F8CECC' if _bad else 'white',
                               ec='#B3B3B3', lw=LW_HAIR, zorder=4))
        txt(_cx + _wd / 2, _yy + _rh / 2, _v, fs=3.35, family='monospace',
            c=RED if _bad else DARK, z=5)
        _cx += _wd
_tbl_bot = _ty - 3 * _rh
_div_y = _tbl_bot - 1.1
txt(_rc, _div_y, '$\\mathbf{\\times}$ divergent checksums', fs=3.7, c=RED)
_chk0, _pitch = _div_y - 1.55, 2.45
for _k, _it in enumerate(_items):
    _yy = _chk0 - _k * _pitch
    checkbox(RX + 3.2, _yy - 0.5, 1.15, RED)
    txt(RX + 5.25, _yy, _it, fs=3.75, ha='left')
# viol → online output: short under-lane; rise starts at outer left (no bay overflow)
_uy = ON_Y - 1.0
_tip_y = ON_Y + 16.5
_rise_x = _OUTER_X + 0.9            # keep horizontal inside outer frame
arrow((RX + 1.2, ON_Y + 1.1), (RX + 1.2, _uy), c=DARK, lw=LW_THICK, style='-',
      halo=True, z=3.4)
arrow((RX + 1.2, _uy), (_rise_x, _uy), c=DARK, lw=LW_THICK, style='-',
      halo=True, z=3.4)
arrow((_rise_x, _uy), (LX + LW + 0.2, _tip_y), c=DARK, lw=LW_THICK, ms=10,
      cs='arc3,rad=-0.14', halo=True, z=3.4)

# ================= left bay: online output =================
dashed_group(LX, ON_Y, LW, ON_H, '#FBF0EC', label=None, lc=ORANGE_SOFT)
txt(LX + 1.2, ON_Y + ON_H - 1.55, 'online output', fs=5.1, w='bold', c=ORANGE, ha='left')
folded_doc(LX + 1.1, ON_Y + 5.1, _doc_w, ON_H - 9.2,
           lines=['violating constraint: P3',
                  'affected parameter:',
                  '  router.weight',
                  'divergent ranks: 0 vs 1',
                  '(SwitchMLP router sync)',
                  'non-empty SQL result'],
           title='Violation Report', title_c=RED, ec=RED, fc='#FFF8F8',
           hl={0: RED, 2: RED})
txt(CX, ON_Y + 3.3, 'empty result = holds', fs=3.7, style='italic', c=GRAY)
txt(CX, ON_Y + 1.4, 'non-empty = violation set', fs=3.7, style='italic', c=RED)

# ================= legend (tight under outer) =================
_leg_y = _outer_y - 4.2
ax.add_patch(FancyBboxPatch((25, _leg_y), 117.5, 3.45,
             boxstyle='round,pad=0,rounding_size=0.55',
             fc='#F4F5F7', ec='#B8B8B8', lw=LW_HAIR, zorder=2))
_leg_mid = _leg_y + 1.72
txt(26.7, _leg_mid, 'Legend', fs=4.45, w='bold', ha='left')
ax.plot([36.2, 43.2], [_leg_mid, _leg_mid], color=BLUE_SOFT, lw=LW_THICK)
txt(44.7, _leg_mid, 'offline mining', fs=4.15, ha='left')
ax.plot([62.2, 69.2], [_leg_mid, _leg_mid], color=ORANGE, lw=LW_THICK)
txt(70.7, _leg_mid, 'online checking', fs=4.15, ha='left')
ax.plot([92.2, 99.2], [_leg_mid, _leg_mid], color=RED_DEEP, lw=LW_MID, ls=(0, (2.4, 1.5)))
txt(100.7, _leg_mid, 'reject / violation', fs=4.15, ha='left')
txt(141.5, _leg_mid, 'LLM only inside offline Miner · online path: no LLM',
    fs=3.9, style='italic', c=GRAY, ha='right')

# crop dead canvas above title / below legend (keeps geometry, tight print frame)
ax.set_ylim(_leg_y - 0.45, min(100.0, _outer_top + 1.6))
fig.savefig('fig_overview_v30.pdf')
fig.savefig('/tmp/fig_overview_v30.png', dpi=240)
print('done v30')
print(f'  title_y={_title_y:.2f} outer=[{_outer_y:.2f},{_outer_top:.2f}] '
      f'bottom_pad={_BOTTOM_PAD} leg_y={_leg_y:.2f} ylim={ax.get_ylim()}')
